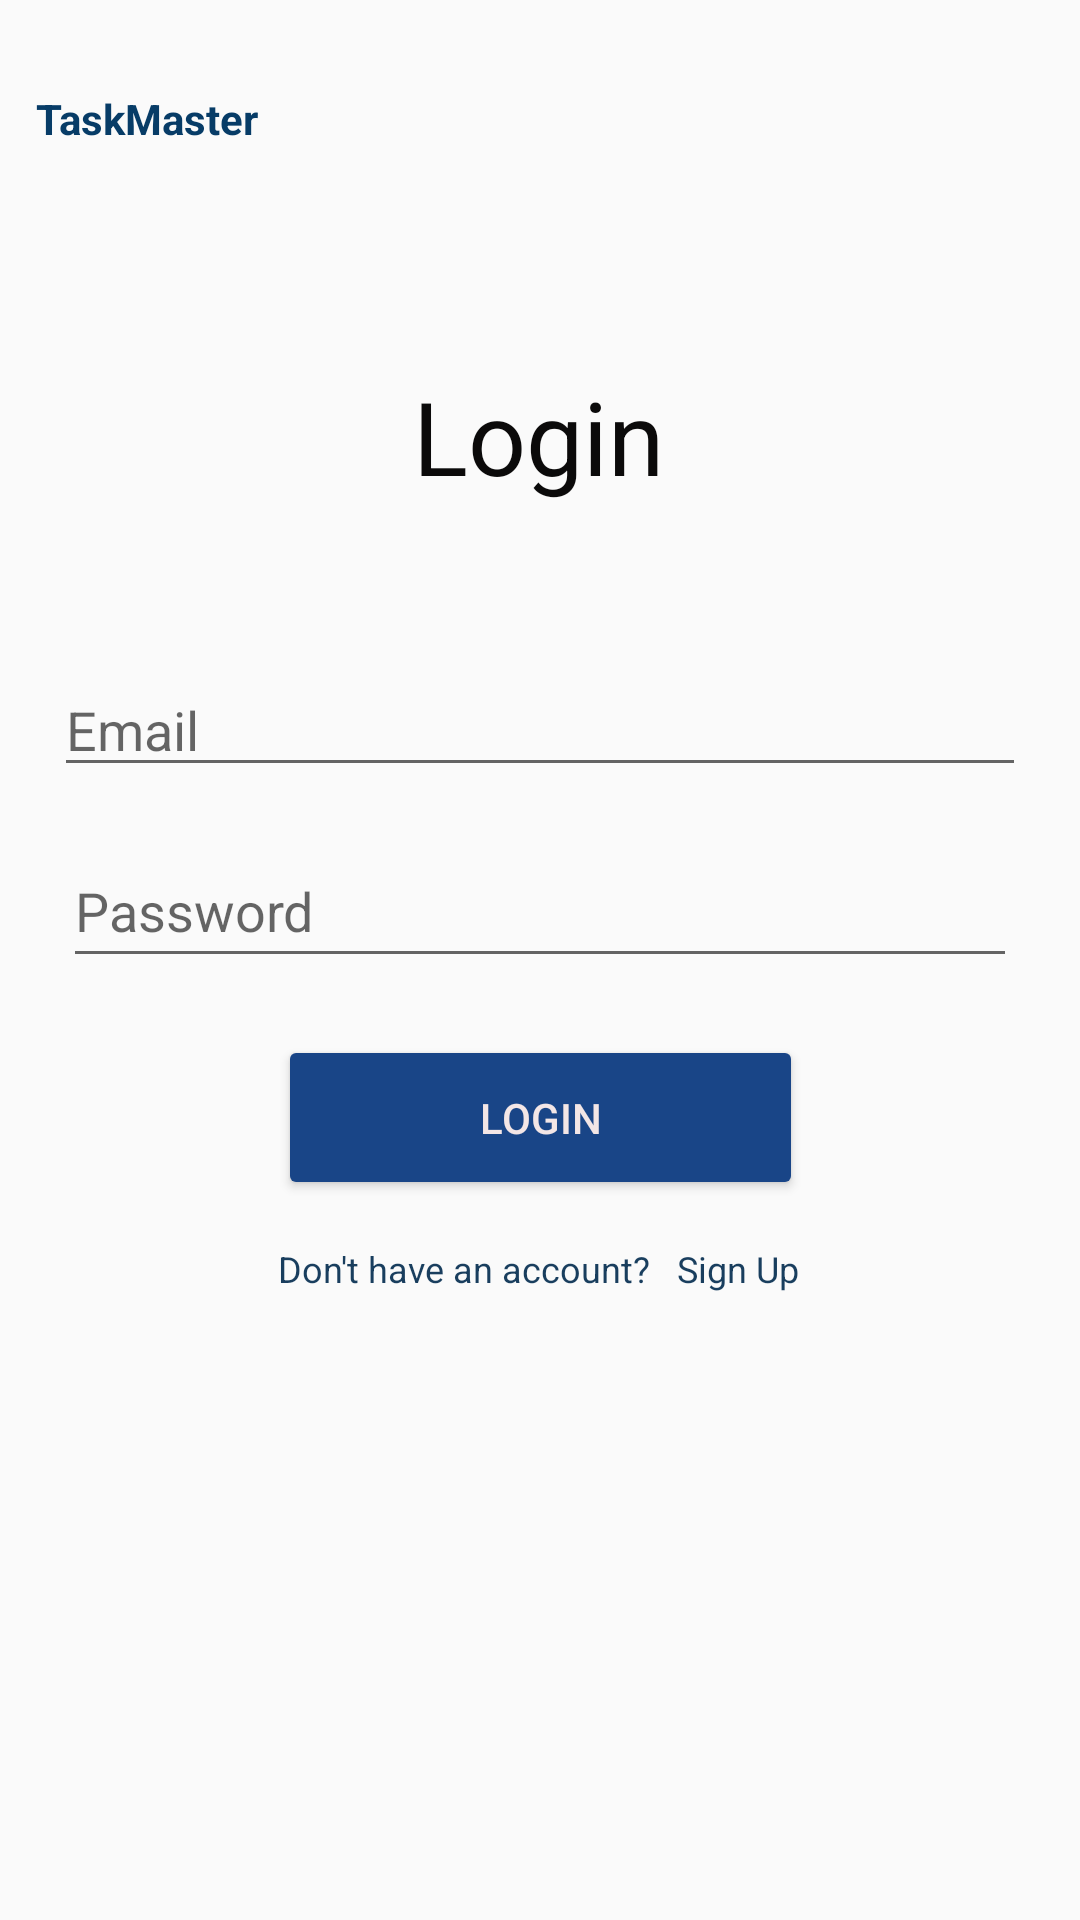

Reconstruct the res/layout file that produces this screen, plus the resources it refers to.
<!-- AndroidManifest.xml: application theme Theme.MyApplication1 -->
<!-- res/layout/activity_main6.xml -->
<?xml version="1.0" encoding="utf-8"?>
<androidx.constraintlayout.widget.ConstraintLayout xmlns:android="http://schemas.android.com/apk/res/android"
    xmlns:app="http://schemas.android.com/apk/res-auto"
    xmlns:tools="http://schemas.android.com/tools"
    android:id="@+id/main"
    android:layout_width="match_parent"
    android:layout_height="match_parent"
    tools:context=".Register"
    android:background="@drawable/background1"
    >

    <androidx.constraintlayout.widget.ConstraintLayout
        android:layout_width="match_parent"
        android:layout_height="match_parent"
        tools:layout_editor_absoluteX="0dp"
        tools:layout_editor_absoluteY="361dp">

        <TextView
            android:id="@+id/taskmaster"
            android:layout_width="207dp"
            android:layout_height="25dp"
            android:text="@string/taskmaster"
            android:textAlignment="viewStart"
            android:textColor="#073C67"
            android:textSize="14sp"
            android:textStyle="bold"
            app:layout_constraintBottom_toBottomOf="parent"
            app:layout_constraintEnd_toEndOf="parent"
            app:layout_constraintHorizontal_bias="0.078"
            app:layout_constraintStart_toStartOf="parent"
            app:layout_constraintTop_toTopOf="parent"
            app:layout_constraintVertical_bias="0.049" />

        <EditText
            android:id="@+id/Email"
            android:layout_width="324dp"
            android:layout_height="41dp"
            android:layout_margin="16dp"
            android:hint="@string/email"
            android:inputType="textEmailAddress"
            app:layout_constraintBottom_toBottomOf="parent"
            app:layout_constraintEnd_toEndOf="parent"
            app:layout_constraintHorizontal_bias="0.54"
            app:layout_constraintStart_toStartOf="parent"
            app:layout_constraintTop_toTopOf="parent"
            app:layout_constraintVertical_bias="0.362"
            tools:ignore="MissingConstraints" />

        <EditText
            android:id="@+id/Password"
            android:layout_width="318dp"
            android:layout_height="48dp"
            android:layout_margin="16dp"
            android:hint="@string/password"
            android:inputType="textPassword"
            app:layout_constraintBottom_toBottomOf="parent"
            app:layout_constraintEnd_toEndOf="parent"
            app:layout_constraintStart_toStartOf="parent"
            app:layout_constraintTop_toTopOf="parent"
            app:layout_constraintVertical_bias="0.468"
            tools:ignore="MissingConstraints" />

        <Button
            android:id="@+id/LoginB"
            android:layout_width="175dp"
            android:layout_height="55dp"
            android:backgroundTint="#194587"
            android:text="@string/login"
            android:textColor="#F3E6E6"
            app:layout_constraintBottom_toBottomOf="parent"
            app:layout_constraintEnd_toEndOf="parent"
            app:layout_constraintStart_toStartOf="parent"
            app:layout_constraintTop_toTopOf="parent"
            app:layout_constraintVertical_bias="0.59" />

        <TextView
            android:id="@+id/Logintext"
            android:layout_width="wrap_content"
            android:layout_height="wrap_content"
            android:text="Don't have an account?   Sign Up"
            android:textColor="#193E5E"
            android:textSize="12sp"
            app:layout_constraintBottom_toBottomOf="parent"
            app:layout_constraintEnd_toEndOf="parent"
            app:layout_constraintHorizontal_bias="0.497"
            app:layout_constraintStart_toStartOf="parent"
            app:layout_constraintTop_toTopOf="parent"
            app:layout_constraintVertical_bias="0.665" />

        <TextView
            android:id="@+id/LoginTopic"
            android:layout_width="wrap_content"
            android:layout_height="wrap_content"
            android:text="Login"
            android:textColor="#0B0A0A"
            android:textSize="34sp"
            app:layout_constraintBottom_toBottomOf="parent"
            app:layout_constraintEnd_toEndOf="parent"
            app:layout_constraintHorizontal_bias="0.498"
            app:layout_constraintStart_toStartOf="parent"
            app:layout_constraintTop_toTopOf="parent"
            app:layout_constraintVertical_bias="0.206" />
    </androidx.constraintlayout.widget.ConstraintLayout>


</androidx.constraintlayout.widget.ConstraintLayout>
<!-- resources referenced by this layout -->
<resources>
  <string name="email">Email</string>
  <string name="login">Login</string>
  <string name="password">Password</string>
  <string name="taskmaster">TaskMaster</string>
  <style name="Theme.MyApplication1" parent="Base.Theme.MyApplication1" />
  <style name="Base.Theme.MyApplication1" parent="Theme.AppCompat.Light.NoActionBar">
          
          
      </style>
</resources>
